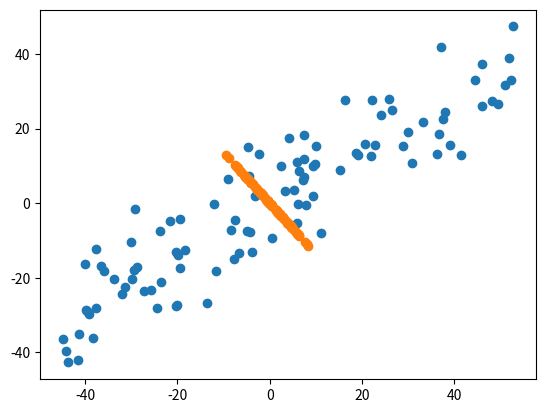

The matplotlib source for this figure:
"""
7-4 求数据的前n个主成分
"""
import matplotlib.pyplot as plt
import numpy as np


# demean
def demean(X):
    return X - np.mean(X, axis=0)


# 梯度上升法
def f(w, X):
    return np.sum((X.dot(w) ** 2)) / len(X)


def df(w, X):
    return X.T.dot(X.dot(w)) * 2. / len(X)


# 单位向量
def direction(w):
    # w 向量除以w的模
    return w / np.linalg.norm(w)


def first_component(X, initial_w, eta, n_iters=1e4, epsilon=1e-8):
    w = direction(initial_w)
    cur_iter = 0

    while cur_iter < n_iters:
        gradient = df(w, X)
        last_w = w
        w = w + eta * gradient
        # 注意1：每次求一个单位方向
        w = direction(w)
        if (abs(f(w, X)) - f(last_w, X)) < epsilon:
            break
        cur_iter += 1
    return w


if __name__ == "__main__":
    X1 = np.empty((100, 2))
    X1[:, 0] = np.random.uniform(0., 100., size=100)
    X1[:, 1] = 0.75 * X1[:, 0] + 3. + np.random.normal(0, 10., size=100)

    X1 = demean(X1)
    plt.scatter(X1[:, 0], X1[:, 1])
    plt.show()
    initial_w1 = np.random.random(X1.shape[1])
    eta1 = 0.001
    w1 = first_component(X1, initial_w1, eta1)
    print(w1)

    # X2 = np.empty(X1.shape)
    # for i in range(len(X1)):
    #     X2[i] = X1[i] - X1[i].dot(w1) * w1
    # 向量化的求法
    X2 = X1 - X1.dot(w1).reshape(-1, 1) * w1
    plt.scatter(X2[:, 0], X2[:, 1])
    plt.show()
    initial_w2 = np.random.random(X2.shape[1])
    w2 = first_component(X2, initial_w2, eta1)
    print(w2)
    print(w1.dot(w2))
